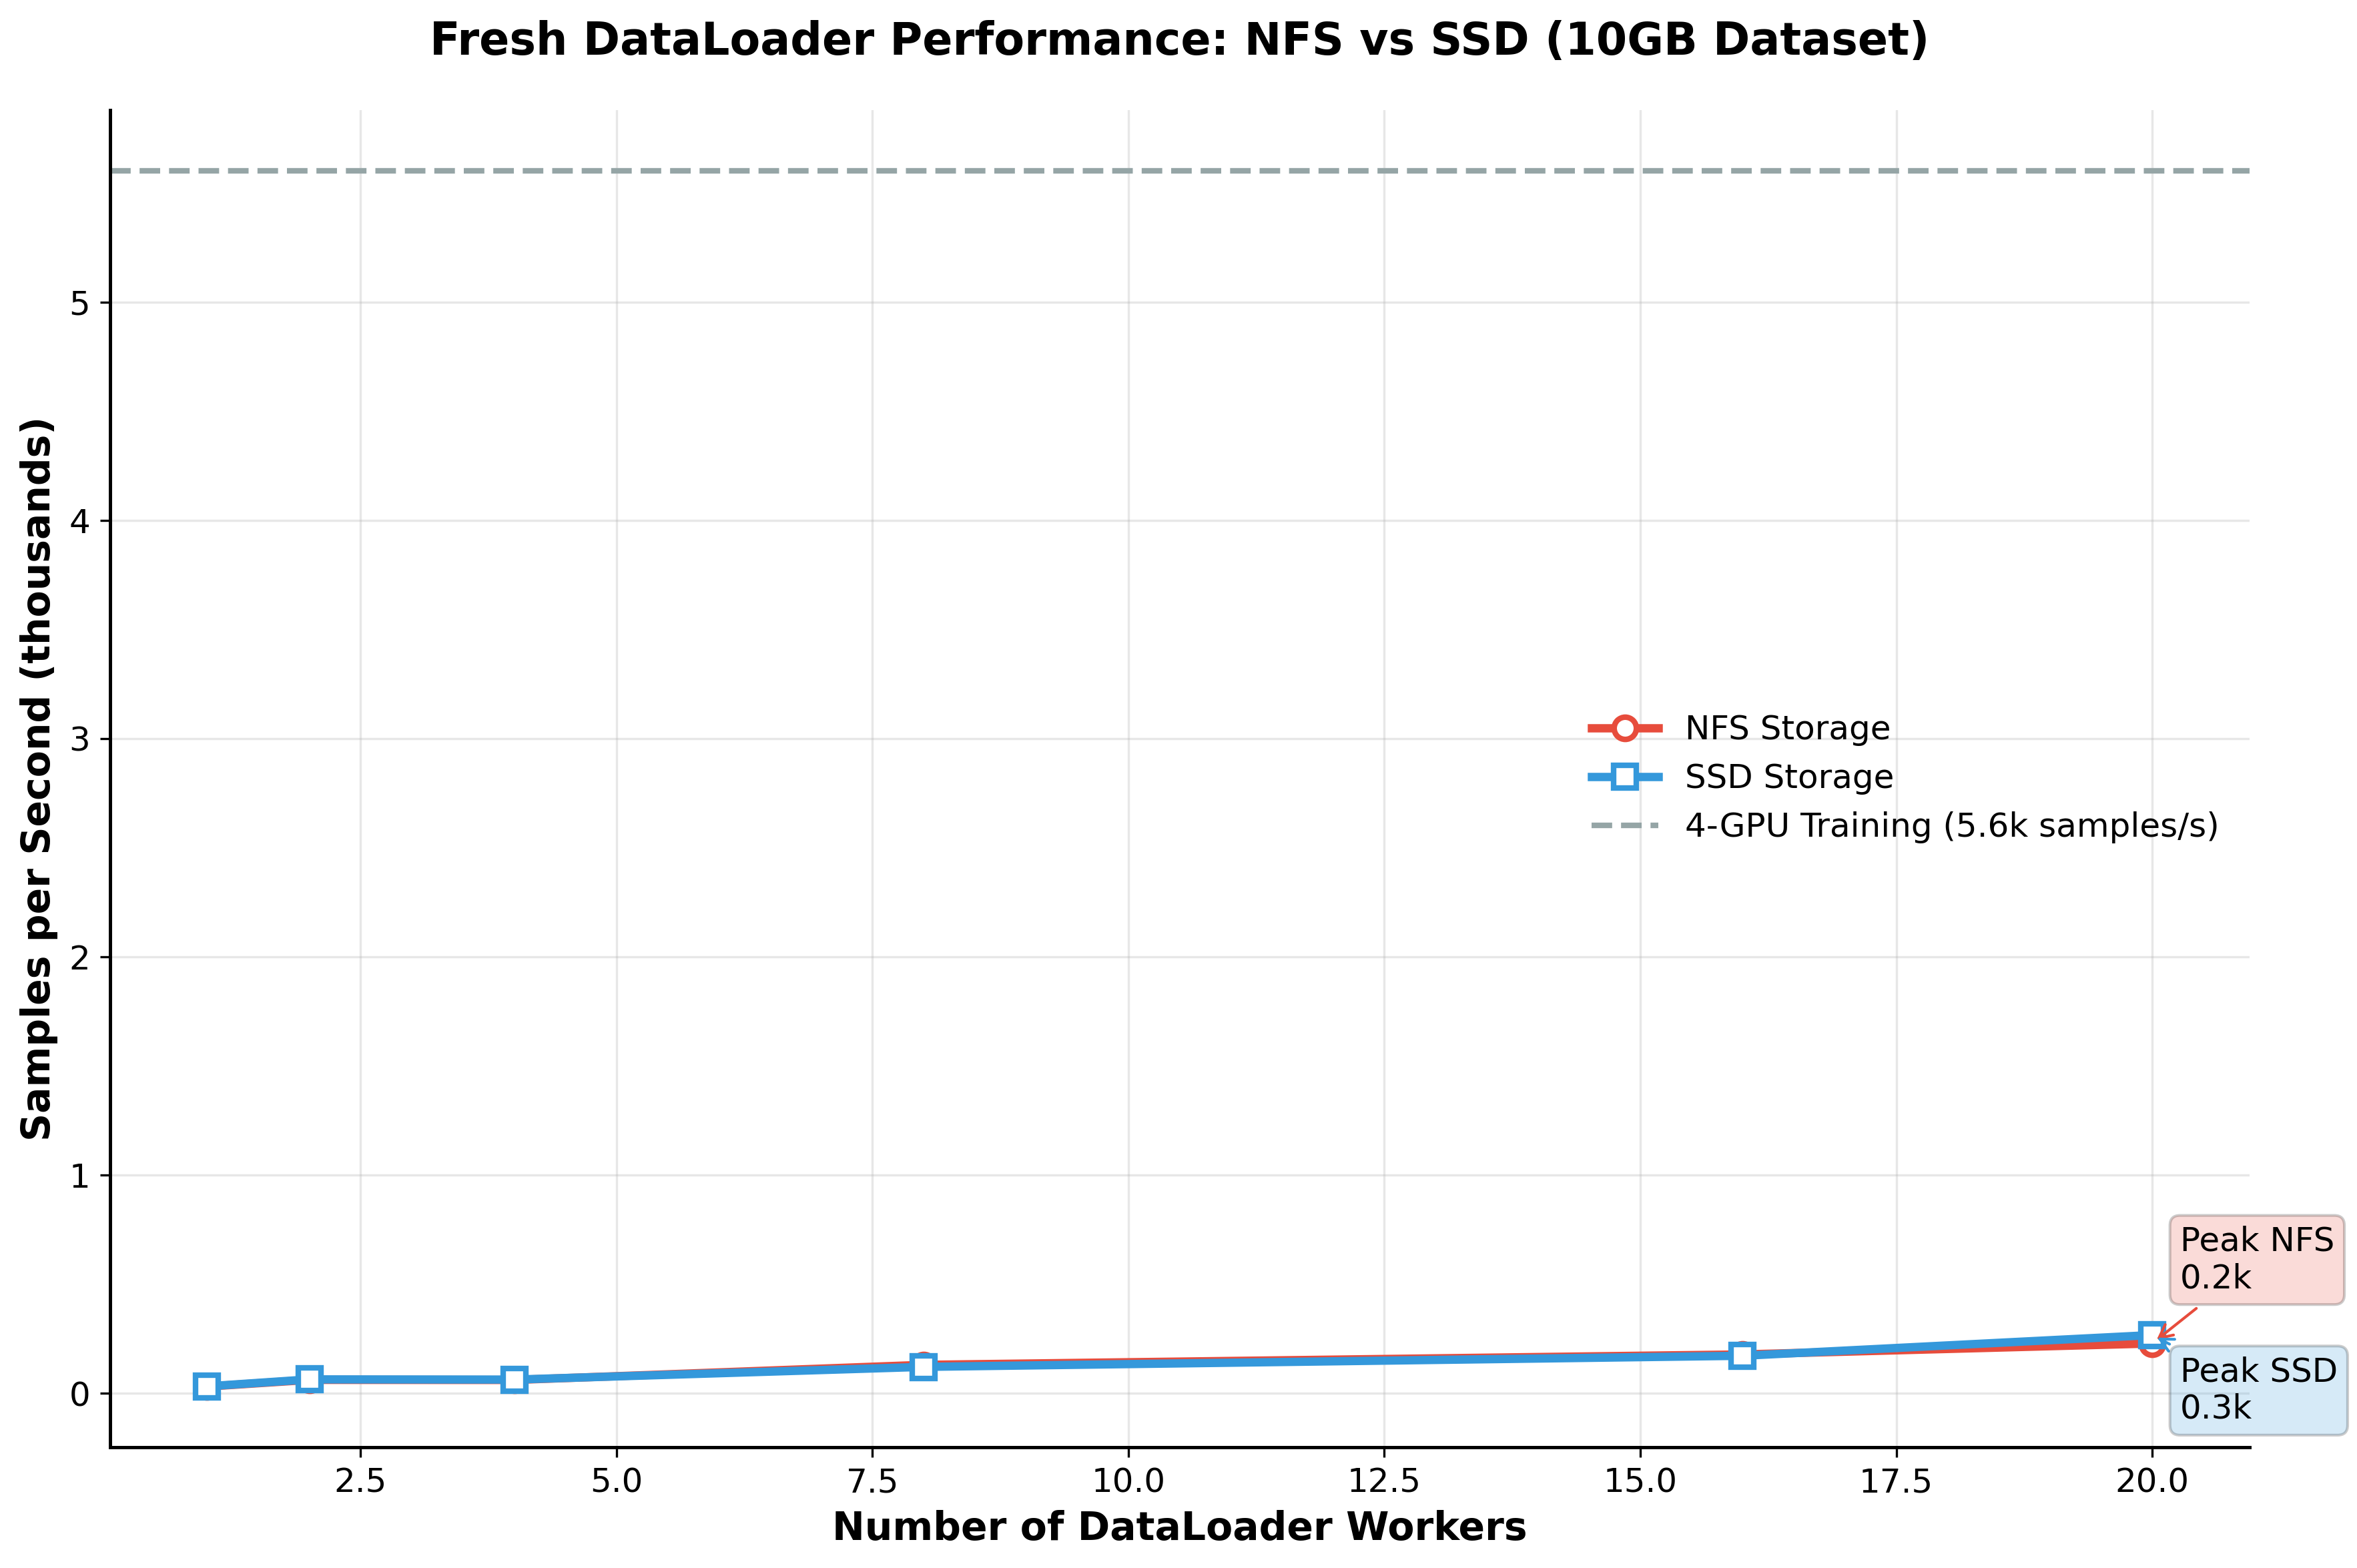

This chart was generated by the following Python code:
#!/usr/bin/env python3
"""
Fresh DataLoader Benchmark with Uncached Data

Creates a new 10GB HDF5 file with random data to avoid cache effects,
benchmarks NFS vs SSD performance, then cleans up.
"""

import torch
import time
import shutil
import os
import tempfile
import numpy as np
import matplotlib.pyplot as plt
import seaborn as sns
import h5py
from buffer import DiscBuffer

def create_fresh_dataset(path, size_gb=10):
    """Create a fresh HDF5 dataset with random data"""
    print(f"Creating fresh {size_gb}GB dataset: {path}")
    
    # Calculate dimensions to reach target size
    # Each sample: (2, 12, 768) float32 = 2 * 12 * 768 * 4 bytes = 73,728 bytes
    bytes_per_sample = 2 * 12 * 768 * 4
    target_bytes = size_gb * 1024 * 1024 * 1024
    num_samples = int(target_bytes / bytes_per_sample)
    
    print(f"  Target: {size_gb} GB = {target_bytes:,} bytes")
    print(f"  Samples needed: {num_samples:,} ({bytes_per_sample} bytes each)")
    
    start_time = time.time()
    
    with h5py.File(path, 'w') as f:
        # Create dataset with same structure as your training data
        dataset = f.create_dataset('tensor', (num_samples, 2, 12, 768), dtype=np.float32, chunks=True)
        
        # Fill with random data in chunks to avoid memory issues
        chunk_size = 1000  # Process 1000 samples at a time
        
        for i in range(0, num_samples, chunk_size):
            end_idx = min(i + chunk_size, num_samples)
            chunk_samples = end_idx - i
            
            # Generate random data for this chunk
            chunk_data = np.random.randn(chunk_samples, 2, 12, 768).astype(np.float32)
            dataset[i:end_idx] = chunk_data
            
            if i % (chunk_size * 10) == 0:
                progress = (i / num_samples) * 100
                print(f"  Progress: {progress:.1f}% ({i:,}/{num_samples:,} samples)")
    
    create_time = time.time() - start_time
    actual_size_gb = os.path.getsize(path) / (1024**3)
    
    print(f"  Created in {create_time:.1f}s")
    print(f"  Actual size: {actual_size_gb:.2f} GB")
    print(f"  Write speed: {actual_size_gb/create_time:.1f} GB/s")
    
    return actual_size_gb


def clear_file_cache(filepath):
    """Try to clear file from cache (limited without sudo)"""
    # This won't actually clear the cache without sudo, but we can try
    # to minimize cache effects by creating the file fresh
    pass


def test_dataloader_performance(data_path, num_workers, batch_size=1000, test_time=15):
    """Test dataloader for a fixed time period"""
    
    buffer = DiscBuffer(data_path, "tensor")
    
    loader = torch.utils.data.DataLoader(
        buffer,
        num_workers=num_workers,
        prefetch_factor=2 if num_workers > 0 else None,
        batch_size=batch_size,
        shuffle=True,
        persistent_workers=True if num_workers > 0 else False,
        pin_memory=True,
    )
    
    print(f"  {num_workers:2d} workers: ", end="", flush=True)
    
    # Quick warmup
    warmup_count = 3
    loader_iter = iter(loader)
    for i in range(warmup_count):
        try:
            next(loader_iter)
        except StopIteration:
            loader_iter = iter(loader)
            next(loader_iter)
    
    # Benchmark for fixed time
    start_time = time.perf_counter()
    batch_count = 0
    
    try:
        while True:
            next(loader_iter)
            batch_count += 1
            current_time = time.perf_counter()
            if current_time - start_time >= test_time:
                break
    except StopIteration:
        pass
    
    total_time = time.perf_counter() - start_time
    batches_per_second = batch_count / total_time if total_time > 0 else 0
    samples_per_second = batches_per_second * batch_size
    
    print(f"{batches_per_second:5.1f} batches/s ({samples_per_second:7.0f} samples/s)")
    
    del loader, buffer
    return batches_per_second, samples_per_second


def create_plot(results):
    """Create a nice plot"""
    
    # Modern styling
    plt.style.use('default')
    plt.rcParams.update({
        'font.size': 12,
        'font.family': 'sans-serif',
        'axes.linewidth': 1.2,
        'axes.spines.top': False,
        'axes.spines.right': False,
        'grid.alpha': 0.3,
        'legend.frameon': False,
    })
    
    fig, ax = plt.subplots(1, 1, figsize=(12, 8))
    fig.patch.set_facecolor('white')
    
    worker_counts = results['worker_counts']
    nfs_samples = [s/1000 for s in results['nfs_samples_per_sec']]
    ssd_samples = [s/1000 for s in results['ssd_samples_per_sec']]
    
    # Colors
    nfs_color = '#e74c3c'  # Red
    ssd_color = '#3498db'  # Blue
    
    # Plot lines with markers
    ax.plot(worker_counts, nfs_samples, 'o-', linewidth=3, markersize=8, 
            label='NFS Storage', color=nfs_color, markerfacecolor='white',
            markeredgewidth=2, markeredgecolor=nfs_color)
    ax.plot(worker_counts, ssd_samples, 's-', linewidth=3, markersize=8, 
            label='SSD Storage', color=ssd_color, markerfacecolor='white',
            markeredgewidth=2, markeredgecolor=ssd_color)
    
    # Training speed reference
    ax.axhline(y=5.6, color='#95a5a6', linestyle='--', linewidth=2,
               label='4-GPU Training (5.6k samples/s)')
    
    ax.set_xlabel('Number of DataLoader Workers', fontsize=14, fontweight='bold')
    ax.set_ylabel('Samples per Second (thousands)', fontsize=14, fontweight='bold')
    ax.set_title('Fresh DataLoader Performance: NFS vs SSD (10GB Dataset)', 
                fontsize=16, fontweight='bold', pad=20)
    ax.grid(True, alpha=0.3)
    ax.legend(fontsize=12)
    
    # Annotations for peak values
    max_nfs_idx = np.argmax(nfs_samples)
    max_ssd_idx = np.argmax(ssd_samples)
    
    ax.annotate(f'Peak NFS\n{max(nfs_samples):.1f}k', 
                xy=(worker_counts[max_nfs_idx], nfs_samples[max_nfs_idx]),
                xytext=(10, 20), textcoords='offset points',
                bbox=dict(boxstyle='round,pad=0.3', facecolor=nfs_color, alpha=0.2),
                arrowprops=dict(arrowstyle='->', color=nfs_color))
    
    ax.annotate(f'Peak SSD\n{max(ssd_samples):.1f}k', 
                xy=(worker_counts[max_ssd_idx], ssd_samples[max_ssd_idx]),
                xytext=(10, -30), textcoords='offset points',
                bbox=dict(boxstyle='round,pad=0.3', facecolor=ssd_color, alpha=0.2),
                arrowprops=dict(arrowstyle='->', color=ssd_color))
    
    plt.tight_layout()
    return fig


def main():
    """Run fresh benchmark with uncached data"""
    
    print("=== Fresh DataLoader Benchmark (Uncached) ===\n")
    
    worker_counts = [1, 2, 4, 8, 16, 20]
    test_time = 12  # seconds per test
    dataset_size_gb = 10
    
    # Create fresh dataset on NFS
    nfs_dir = "/var/local/glang/activations"
    nfs_path = os.path.join(nfs_dir, "fresh_benchmark_dataset.h5")
    
    print("1. Creating fresh dataset on NFS...")
    actual_size = create_fresh_dataset(nfs_path, dataset_size_gb)
    
    # Test NFS performance
    print(f"\n2. Testing NFS Performance:")
    nfs_results = {'batches_per_sec': [], 'samples_per_sec': []}
    
    for workers in worker_counts:
        try:
            batches_ps, samples_ps = test_dataloader_performance(nfs_path, workers, test_time=test_time)
            nfs_results['batches_per_sec'].append(batches_ps)
            nfs_results['samples_per_sec'].append(samples_ps)
        except Exception as e:
            print(f"  {workers:2d} workers: FAILED - {e}")
            nfs_results['batches_per_sec'].append(0)
            nfs_results['samples_per_sec'].append(0)
    
    # Copy to SSD
    print(f"\n3. Copying fresh dataset to SSD...")
    temp_dir = tempfile.mkdtemp(prefix="fresh_benchmark_")
    ssd_path = os.path.join(temp_dir, "fresh_dataset.h5")
    
    copy_start = time.time()
    shutil.copy2(nfs_path, ssd_path)
    copy_time = time.time() - copy_start
    copy_speed = actual_size / copy_time
    print(f"   Copied {actual_size:.2f} GB in {copy_time:.1f}s ({copy_speed:.1f} GB/s)")
    
    # Test SSD performance
    print(f"\n4. Testing SSD Performance:")
    ssd_results = {'batches_per_sec': [], 'samples_per_sec': []}
    
    for workers in worker_counts:
        try:
            batches_ps, samples_ps = test_dataloader_performance(ssd_path, workers, test_time=test_time)
            ssd_results['batches_per_sec'].append(batches_ps)
            ssd_results['samples_per_sec'].append(samples_ps)
        except Exception as e:
            print(f"  {workers:2d} workers: FAILED - {e}")
            ssd_results['batches_per_sec'].append(0)
            ssd_results['samples_per_sec'].append(0)
    
    # Create plot
    results = {
        'worker_counts': worker_counts,
        'nfs_samples_per_sec': nfs_results['samples_per_sec'],
        'ssd_samples_per_sec': ssd_results['samples_per_sec'],
    }
    
    try:
        print(f"\n5. Creating visualization...")
        fig = create_plot(results)
        output_path = 'fresh_dataloader_benchmark.png'
        plt.savefig(output_path, dpi=300, bbox_inches='tight', facecolor='white')
        print(f"   Plot saved as: {output_path}")
    except Exception as e:
        print(f"   Plot creation failed: {e}")
    
    # Summary
    print(f"\n=== Fresh Data Results ===")
    max_nfs = max(nfs_results['samples_per_sec']) if nfs_results['samples_per_sec'] else 0
    max_ssd = max(ssd_results['samples_per_sec']) if ssd_results['samples_per_sec'] else 0
    
    if max_nfs > 0:
        best_nfs_workers = worker_counts[nfs_results['samples_per_sec'].index(max_nfs)]
        speedup = max_ssd / max_nfs if max_nfs > 0 else 0
        
        print(f"Fresh NFS (uncached): {max_nfs:.0f} samples/s ({best_nfs_workers} workers)")
        print(f"Fresh SSD: {max_ssd:.0f} samples/s")
        print(f"SSD speedup: {speedup:.1f}x")
        print(f"Training speed: 5,600 samples/s (4-GPU)")
        
        if max_ssd > 8000:
            print("✓ Even fresh data loading exceeds training speed")
        else:
            print("⚠ Fresh data loading may limit training speed")
    
    # Cleanup
    print(f"\n6. Cleaning up...")
    os.remove(nfs_path)
    print(f"   Removed NFS file: {nfs_path}")
    shutil.rmtree(temp_dir)
    print(f"   Removed SSD files: {temp_dir}")
    print("   Cleanup complete!")


if __name__ == "__main__":
    main()